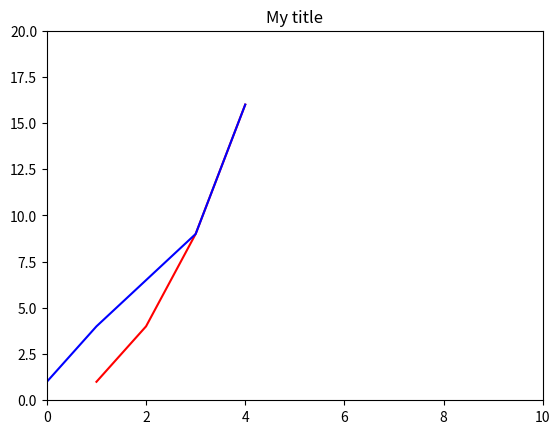
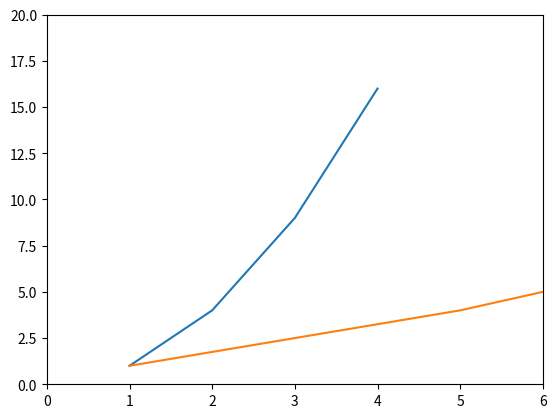

These charts were generated, in order, by the following Python code:
import sympy as sp
import matplotlib.pyplot as plt
from sympy import sympify, Symbol
x=sp.Symbol('x')
y=sp.Symbol('y')
H = sympify('x*y - x')
print(H.subs(x,2))
dif=sp.diff("x^3+y-1",x)
fig = plt.figure()
ax = fig.add_subplot(1, 1, 1)
plt.axis([0, 10, 0, 20])
ax.plot([1,2,3,4], [1,4,9,16], 'r',[0,1,3,4], [1,4,9,16], 'b')
plt.title('My title')
plt.show()
plt.plot([1,2,3,4], [1,4,9,16])
plt.plot([1,5,10,15], [1,4,9,16])
plt.axis([0, 6, 0, 20])
plt.show()
print (dif)
print (sp.diff(dif))
print(dif.subs(x,2))
